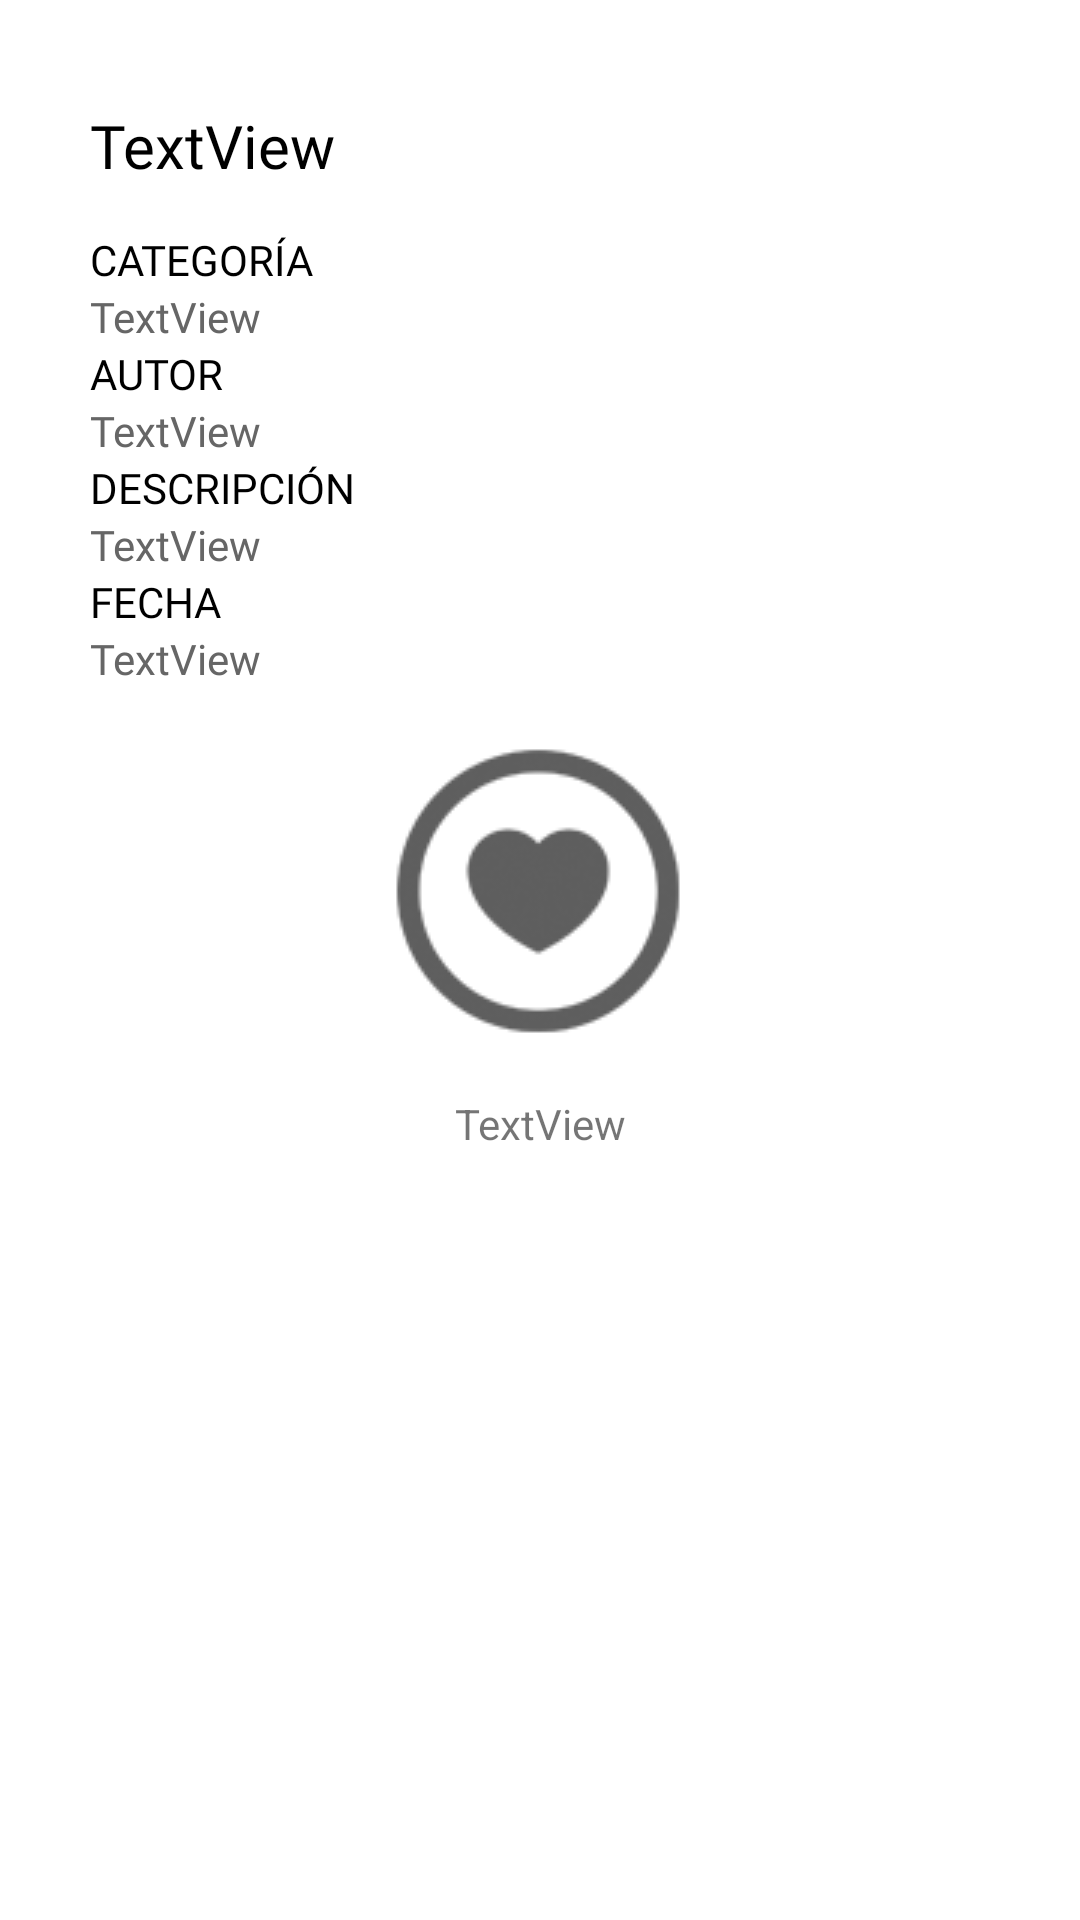

Reconstruct the res/layout file that produces this screen, plus the resources it refers to.
<!-- AndroidManifest.xml: application theme AppTheme -->
<!-- res/layout/fragment_info_proyecto.xml -->
<?xml version="1.0" encoding="utf-8"?>
<LinearLayout xmlns:android="http://schemas.android.com/apk/res/android"
    style="@style/layoutPrincipal">

    

    <TextView
        style="@style/titulos"
        android:id="@+id/tvtituloProyecto"
        android:layout_width="match_parent"
        android:layout_height="wrap_content"
        android:text="TextView"/>

    <TextView
        style="@style/txt14spnegro"
        android:layout_width="match_parent"
        android:layout_height="wrap_content"
        android:text="CATEGORÍA"/>

    <TextView
        style="@style/txt14spgris"
        android:id="@+id/tvgenero"
        android:layout_width="match_parent"
        android:layout_height="wrap_content"
        android:text="TextView"/>

    <TextView
        style="@style/txt14spnegro"
        android:layout_width="match_parent"
        android:layout_height="wrap_content"
        android:text="AUTOR"/>

    <TextView
        style="@style/txt14spgris"
        android:id="@+id/tvautor"
        android:layout_width="match_parent"
        android:layout_height="wrap_content"
        android:text="TextView" />

    <TextView
        style="@style/txt14spnegro"
        android:layout_width="match_parent"
        android:layout_height="wrap_content"
        android:text="DESCRIPCIÓN"/>

    <TextView
        style="@style/txt14spgris"
        android:id="@+id/tvdesc_proyecto"
        android:layout_width="match_parent"
        android:layout_height="wrap_content"
        android:text="TextView" />

    <TextView
        style="@style/txt14spnegro"
        android:layout_width="match_parent"
        android:layout_height="wrap_content"
        android:text="FECHA"/>

    <TextView
        style="@style/txt14spgris"
        android:id="@+id/tvfecha"
        android:layout_width="match_parent"
        android:layout_height="wrap_content"
        android:text="TextView" />

    <ImageButton
        android:padding="20dp"
        android:id="@+id/likebutton"
        android:layout_width="wrap_content"
        android:layout_height="wrap_content"
        android:background="@color/blanco"
        android:src="@drawable/buttonlike2"
        android:layout_gravity="center"/>

    <TextView
        android:id="@+id/tvVotos"
        android:layout_width="match_parent"
        android:layout_height="wrap_content"
        android:text="TextView"
        android:textAlignment="center" />

</LinearLayout>
<!-- resources referenced by this layout -->
<resources>
  <color name="blanco">#FFFFFF</color>
  <!-- drawable buttonlike2: png bitmap (drawable, 4442 bytes) -->
  <style name="layoutPrincipal">
          <item name="android:layout_width">match_parent</item>
          <item name="android:layout_height">match_parent</item>
          <item name="android:padding">20sp</item>
          <item name="android:orientation">vertical</item>
          <item name="android:background">@color/blanco</item>
      </style>
  <style name="titulos" parent="titulosSeccion">
          <item name="android:textSize">20sp</item>
          <item name="android:paddingLeft">10sp</item>
      </style>
  <style name="txt14spgris" parent="titulosSeccion">
          <item name="android:textSize">14sp</item>
          <item name="android:paddingLeft">10sp</item>
          <item name="android:paddingTop">0dp</item>
          <item name="android:paddingBottom">0dp</item>
          <item name="android:textColor">@color/gris</item>
      </style>
  <style name="txt14spnegro" parent="titulosSeccion">
          <item name="android:textSize">14sp</item>
          <item name="android:paddingLeft">10sp</item>
          <item name="android:paddingTop">0dp</item>
          <item name="android:paddingBottom">0dp</item>
          <item name="android:textColor">@color/negro</item>
      </style>
  <style name="AppTheme" parent="Theme.AppCompat.Light.DarkActionBar">
          
          <item name="colorPrimary">@color/negro</item>
          <item name="colorPrimaryDark">@color/negro</item>
          <item name="colorAccent">@color/negro</item>
          <item name="colorControlNormal">@color/negro</item>
      </style>
  <style name="titulosSeccion">
          <item name="android:fontFamily">@font/adam</item>
          <item name="android:textSize">25sp</item>
          <item name="android:paddingTop">15dp</item>
          <item name="android:paddingBottom">15dp</item>
          <item name="android:textColor">@color/negro</item>
      </style>
  <color name="gris">#666666</color>
  <color name="negro">#000000</color>
</resources>
